Photos from the image-classification dataset "data" in the GitHub repository WoodyWout/Draft-Beer-Classification. Its 5 classes are: Chimay Blue, Orval, Rochefort 10, Westmalle Tripel, Westvleteren 12.

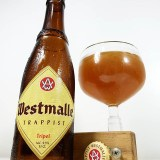
Label: Westmalle Tripel

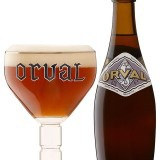
Label: Orval

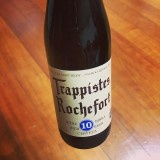
Label: Rochefort 10

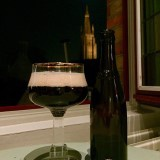
Label: Westvleteren 12

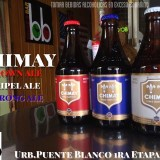
Label: Chimay Blue

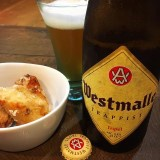
Label: Westmalle Tripel
